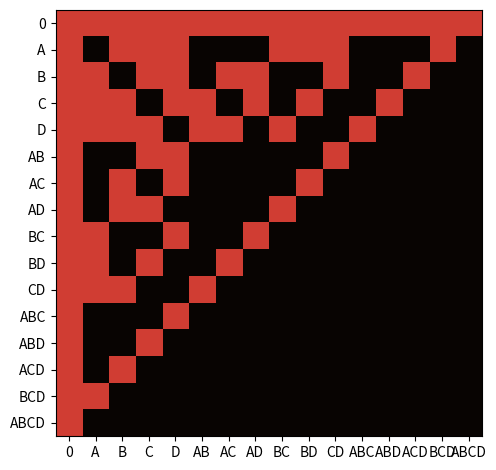

Source code (Python):
import numpy as np
import pandas as pd
import matplotlib.pyplot as plt
import matplotlib as mpl
from matplotlib import colors


def init_data_frame(table_headers):
    df = pd.DataFrame(index=list(table_headers), columns=list(table_headers))

    return df


def has_no_common_chr(str1, str2):
    """
    检查两个字符串是否有公共字符
    @param str1: 字符串1
    @param str2: 字符串2
    @return: 是否有公共字符
    """

    for chr in str1:
        if chr in str2:
            return False

    return True


def string_merge(str1, str2):
    """
    合并字符串
    @param str1: 字符串1
    @param str2: 字符串2
    @return: 合并的字符串
    """

    merged_str = str1 + str2
    merged_str = ''.join(sorted(merged_str))

    return merged_str


def gen_table_header_arr(event_indexes):
    count = len(event_indexes)
    combinations_and_pivots_array = [[]]

    for i in range(count):
        if i == 0:
            cur_items = combinations_and_pivots_array[0]
            for j in range(count):
                cur_item = {
                    'combination': event_indexes[j],
                    'pivot': j
                }
                cur_items.insert(len(cur_items), cur_item)
        else:
            pre_items = combinations_and_pivots_array[i - 1]
            cur_items = []

            for j in range(len(pre_items)):

                pre_combination = pre_items[j]['combination']

                for k in range(pre_items[j]['pivot'] + 1, count):
                    cur_combination = pre_combination + event_indexes[k]
                    cur_item = {
                        'combination': cur_combination,
                        'pivot': k
                    }
                    cur_items.insert(len(cur_items), cur_item)

            combinations_and_pivots_array.insert(len(combinations_and_pivots_array), cur_items)

    combination_array = []
    binomial_theorem_array = []
    for i in range(count):
        binomial_theorem_array.append([])
        for j in range(len(combinations_and_pivots_array[i])):
            cur_value = combinations_and_pivots_array[i][j]['combination']
            combination_array.append(cur_value)
            binomial_theorem_array[i].append(cur_value)

    combination_array.insert(0, '0')
    binomial_theorem_array.insert(0, ['0'])

    # return combinations_and_pivots
    return {
        'combination_array': combination_array,
        'binomial_theorem_array': binomial_theorem_array
    }


def build_data_frame(data_frame):
    for row in data_frame.index:
        for col in data_frame.columns:
            if row == '0':
                data_frame.loc[row, col] = col
            elif col == '0':
                data_frame.loc[row, col] = row
            else:
                if has_no_common_chr(row, col):
                    data_frame.loc[row, col] = string_merge(row, col)
                else:
                    data_frame.loc[row, col] = 'ERR'


def color_up_data_frame(data_frame, plt):
    print('color_up_table')

    fig, ax = plt.subplots()

    # color_table = ax.table(cellText=data_frame.values,
    #                        colLabels=data_frame.columns,
    #                        rowLabels=data_frame.index,
    #                        loc="center")

    color_arr = []
    for row_idx in range(data_frame.index.size):
        cur_row_arr = []
        for col_idx in range(data_frame.columns.size):
            if data_frame.values[row_idx][col_idx] == 'ERR':
                # color_table.get_celld()[(row_idx + 1, col_idx)].set_facecolor('#222222')
                cur_row_arr.append(0.0)
            else:
                # color_table.get_celld()[(row_idx + 1, col_idx)].set_facecolor('#D40000')
                cur_row_arr.append(1.1)
        color_arr.append(cur_row_arr)

    color_arr = np.array(color_arr)
    print(color_arr)
    # ax.imshow(X=color_arr, cmap=plt.cm.get_cmap('gist_heat'))
    cmap = colors.ListedColormap(['#080402', '#D03D33'])
    ax.imshow(X=np.array(color_arr), cmap=cmap)
    # ax.imshow(X=np.array(color_arr), cmap=mpl.colormaps['copper'])

    ax.set_xticks(np.arange(data_frame.columns.size), labels=data_frame.columns)
    ax.set_yticks(np.arange(data_frame.index.size), labels=data_frame.index)

    fig.tight_layout()
    plt.show()
    #
    # for row_idx in range(data_frame.index.size):
    #     for col_idx in range(data_frame.columns.size):
    #         if data_frame.values[row_idx][col_idx] == 'ERR':
    #             color_table.get_celld()[(row_idx + 1, col_idx)].set_facecolor('#222222')
    #         else:
    #             color_table.get_celld()[(row_idx + 1, col_idx)].set_facecolor('#D40000')
    #

if __name__ == '__main__':
    # str1 = 'abc'
    str1 = 'ABC'
    # a, b, c, ab, ac, bc, abc

    str2 = 'ABCD'
    # a, b, c, d, ab, ac, ad, bc, bd, cd, abc, abd, bcd, abcd

    str3 = 'ABCDE'
    # a, b, c, d, e,
    # ab, ac, ad, ae, bc, bd, be, cd, ce, de,
    # abc, abd, abe, acd, ace, ade, bcd, bce, bde, cde,
    # abcd, abce, abde, acde, bcde
    # abcde

    str4 = 'ABCDEF'
    str5 = 'ABCDEFG'
    str6 = 'ABCDEFGH'
    str7 = 'ABCDEFGHIJK'    # 再增加字符等待的时间会很久

    # arr = test(str1)
    # arr = test(str2)
    res = gen_table_header_arr(str2)
    headers = res['combination_array']

    data_frame = init_data_frame(headers)

    build_data_frame(data_frame)
    color_up_data_frame(data_frame, plt)

    # plt.show()

    print(data_frame)
